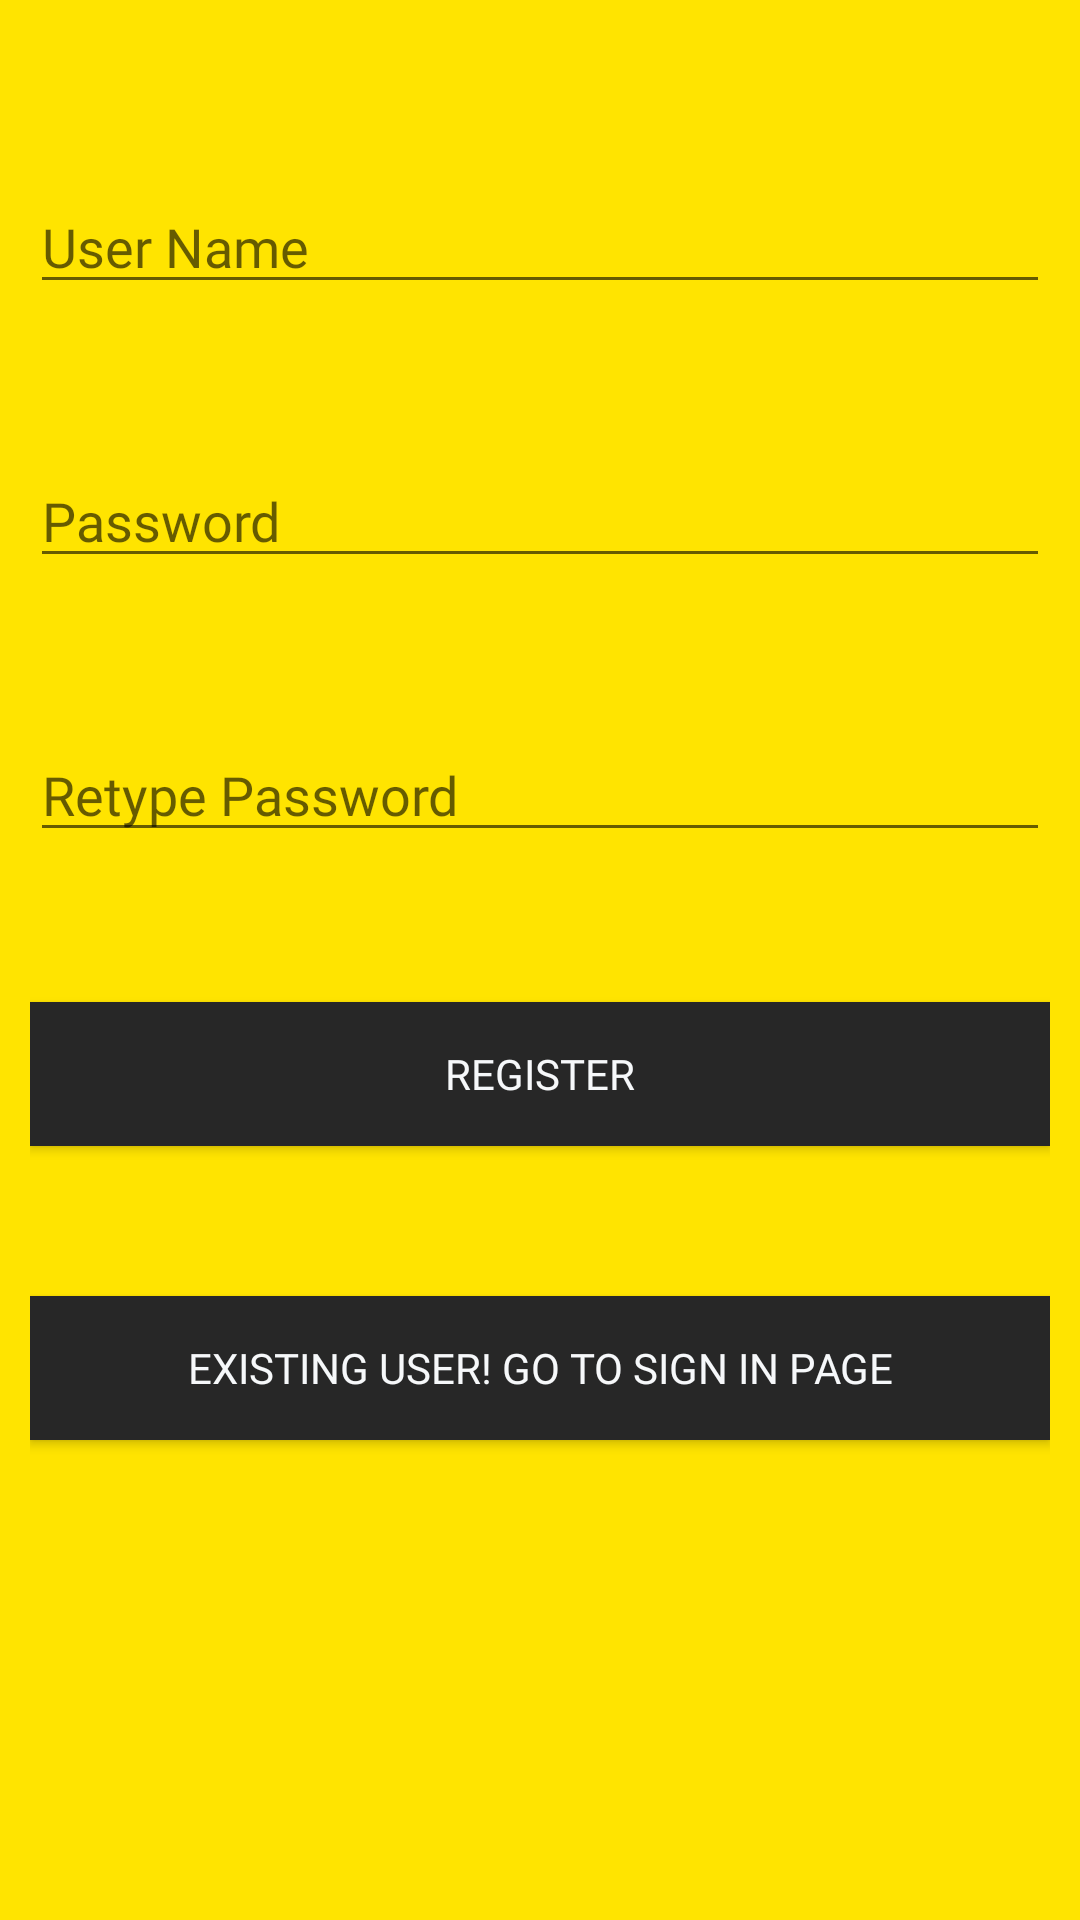

Reconstruct the res/layout file that produces this screen, plus the resources it refers to.
<!-- AndroidManifest.xml: application theme Theme.TravelWithMe -->
<!-- res/layout/activity_signup.xml -->
<?xml version="1.0" encoding="utf-8"?>
<RelativeLayout xmlns:android="http://schemas.android.com/apk/res/android"
    xmlns:app="http://schemas.android.com/apk/res-auto"
    xmlns:tools="http://schemas.android.com/tools"
    android:layout_width="match_parent"
    android:layout_height="match_parent"
    android:padding="10dp"
    android:background="@color/yellow"
    tools:context=".Common.LoginSignup.Signup">


    <EditText
        android:id="@+id/username"
        android:fontFamily="@font/brandongrotesque"
        android:layout_width="match_parent"
        android:layout_height="wrap_content"
        android:hint="User Name"
        android:layout_marginTop="50dp"/>

    <EditText
        android:id="@+id/password"
        android:fontFamily="@font/brandongrotesque"
        android:layout_width="match_parent"
        android:layout_height="wrap_content"
        android:hint="Password"
        android:layout_marginTop="50dp"
        android:layout_below="@+id/username"/>

    <EditText
        android:id="@+id/repassword"
        android:fontFamily="@font/brandongrotesque"
        android:layout_width="match_parent"
        android:layout_height="wrap_content"
        android:hint="Retype Password"
        android:layout_marginTop="50dp"
        android:layout_below="@+id/password"/>

    <Button
        android:textColor="@color/pure_white"
        android:id="@+id/btnsignup"
        android:fontFamily="@font/brandongrotesque"
        android:layout_width="match_parent"
        android:layout_height="wrap_content"
        android:text="Register"
        android:background="@color/black"
        android:layout_marginTop="50dp"
        android:layout_below="@+id/repassword"/>

    <Button
        android:textColor="@color/pure_white"
        android:id="@+id/btnsignin"
        android:fontFamily="@font/brandongrotesque"
        android:layout_width="match_parent"
        android:background="@color/black"
        android:layout_height="wrap_content"
        android:text="Existing user! Go to Sign in page"
        android:layout_marginTop="50dp"
        android:layout_below="@+id/btnsignup"/>

    <ImageView
        android:layout_width="281dp"
        android:layout_height="88dp"
        android:layout_below="@id/btnsignin"
        android:layout_alignParentEnd="true"
        android:layout_marginTop="44dp"
        android:layout_marginEnd="63dp"
        android:src="@drawable/mainlogo" />

</RelativeLayout>
<!-- resources referenced by this layout -->
<resources>
  <color name="black">#272727</color>
  <color name="pure_white">#F6F8FA</color>
  <color name="yellow">#FFE400</color>
  <style name="Theme.TravelWithMe" parent="Theme.MaterialComponents.DayNight.NoActionBar.Bridge">
          
          <item name="colorPrimary">@color/light_blue</item>
          <item name="colorPrimaryVariant">@color/black</item>
          <item name="colorOnPrimary">@color/white</item>
          
          <item name="colorSecondary">@color/light_brown</item>
          <item name="colorSecondaryVariant">@color/light_purple</item>
          <item name="colorOnSecondary">@color/black</item>
          
          <item name="android:statusBarColor" tools:targetApi="l">?attr/colorPrimaryVariant</item>
          
      </style>
  <color name="light_blue">#CDE3ED</color>
  <color name="white">#D1DCE8</color>
  <color name="light_brown">#F1E9CE</color>
  <color name="light_purple">#DFD5F6</color>
</resources>
